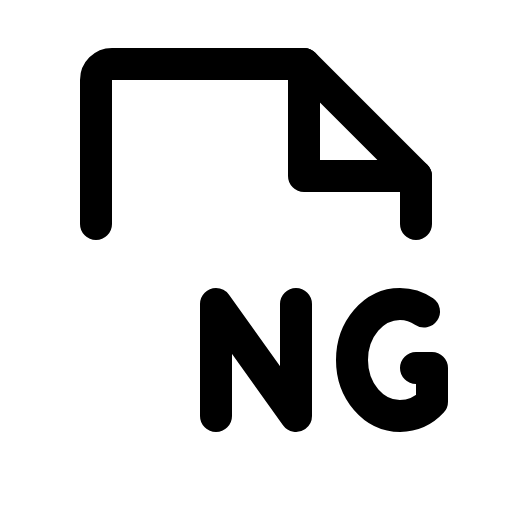
t = 0.00 s
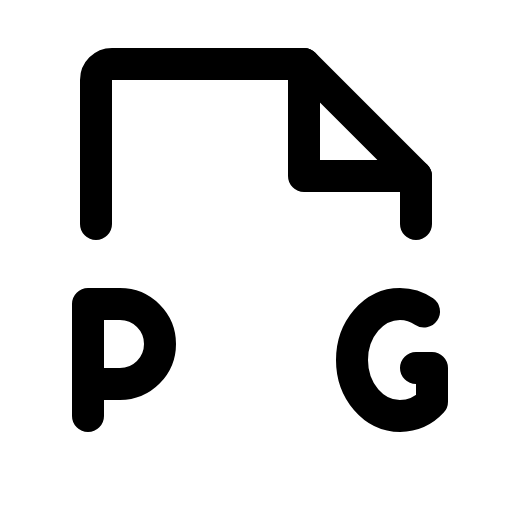
t = 1.20 s
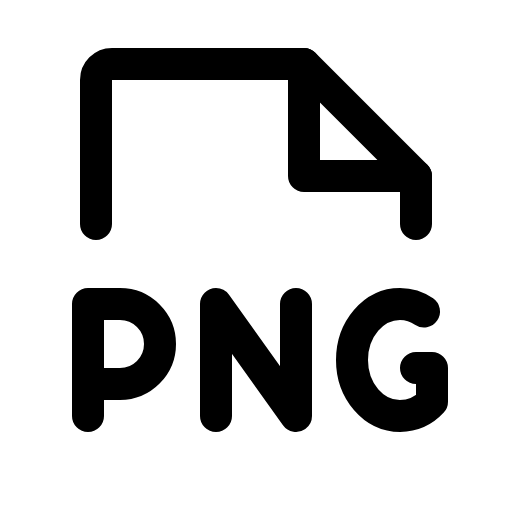
t = 1.58 s
t = 1.95 s: frame unchanged from t = 1.58 s, image omitted
t = 2.33 s: frame unchanged from t = 1.58 s, image omitted

The animated SVG that drew these frames (rendered in a browser with its animation timeline set to each time). Animation: 1 CSS @keyframes rule; one cycle of 2.70 s, repeats indefinitely.

<svg xmlns="http://www.w3.org/2000/svg" viewBox="0 0 256 256">
  <style>
    .draw-line {
      stroke-dasharray: 2000;
      stroke-dashoffset: 0;
    }
    svg:hover .draw-line {
      animation: phosphor-draw-in 1.5s ease-in-out infinite;
    }
    @keyframes phosphor-draw-in {
      0%   { stroke-dashoffset: 2000; }
      100% { stroke-dashoffset: 0; }
    }
  </style><rect width="256" height="256" fill="none"/><path d="M44,192H60a20,20,0,0,0,0-40H44v56" fill="none" stroke="currentColor" stroke-linecap="round" stroke-linejoin="round" stroke-width="16" class="draw-line" pathLength="1" style="animation-delay: 0s"/><path d="M48,112V40a8,8,0,0,1,8-8h96l56,56v24" fill="none" stroke="currentColor" stroke-linecap="round" stroke-linejoin="round" stroke-width="16" class="draw-line" pathLength="1" style="animation-delay: 0.3s"/><polyline points="152 32 152 88 208 88" fill="none" stroke="currentColor" stroke-linecap="round" stroke-linejoin="round" stroke-width="16" class="draw-line" pathLength="1" style="animation-delay: 0.6s"/><path d="M208,184h8v16.87A22.12,22.12,0,0,1,200,208c-13.25,0-24-12.54-24-28s10.75-28,24-28a21.28,21.28,0,0,1,12,3.75" fill="none" stroke="currentColor" stroke-linecap="round" stroke-linejoin="round" stroke-width="16" class="draw-line" pathLength="1" style="animation-delay: 0.9s"/><polyline points="108 208 108 152 148 208 148 152" fill="none" stroke="currentColor" stroke-linecap="round" stroke-linejoin="round" stroke-width="16" class="draw-line" pathLength="1" style="animation-delay: 1.2s"/></svg>
